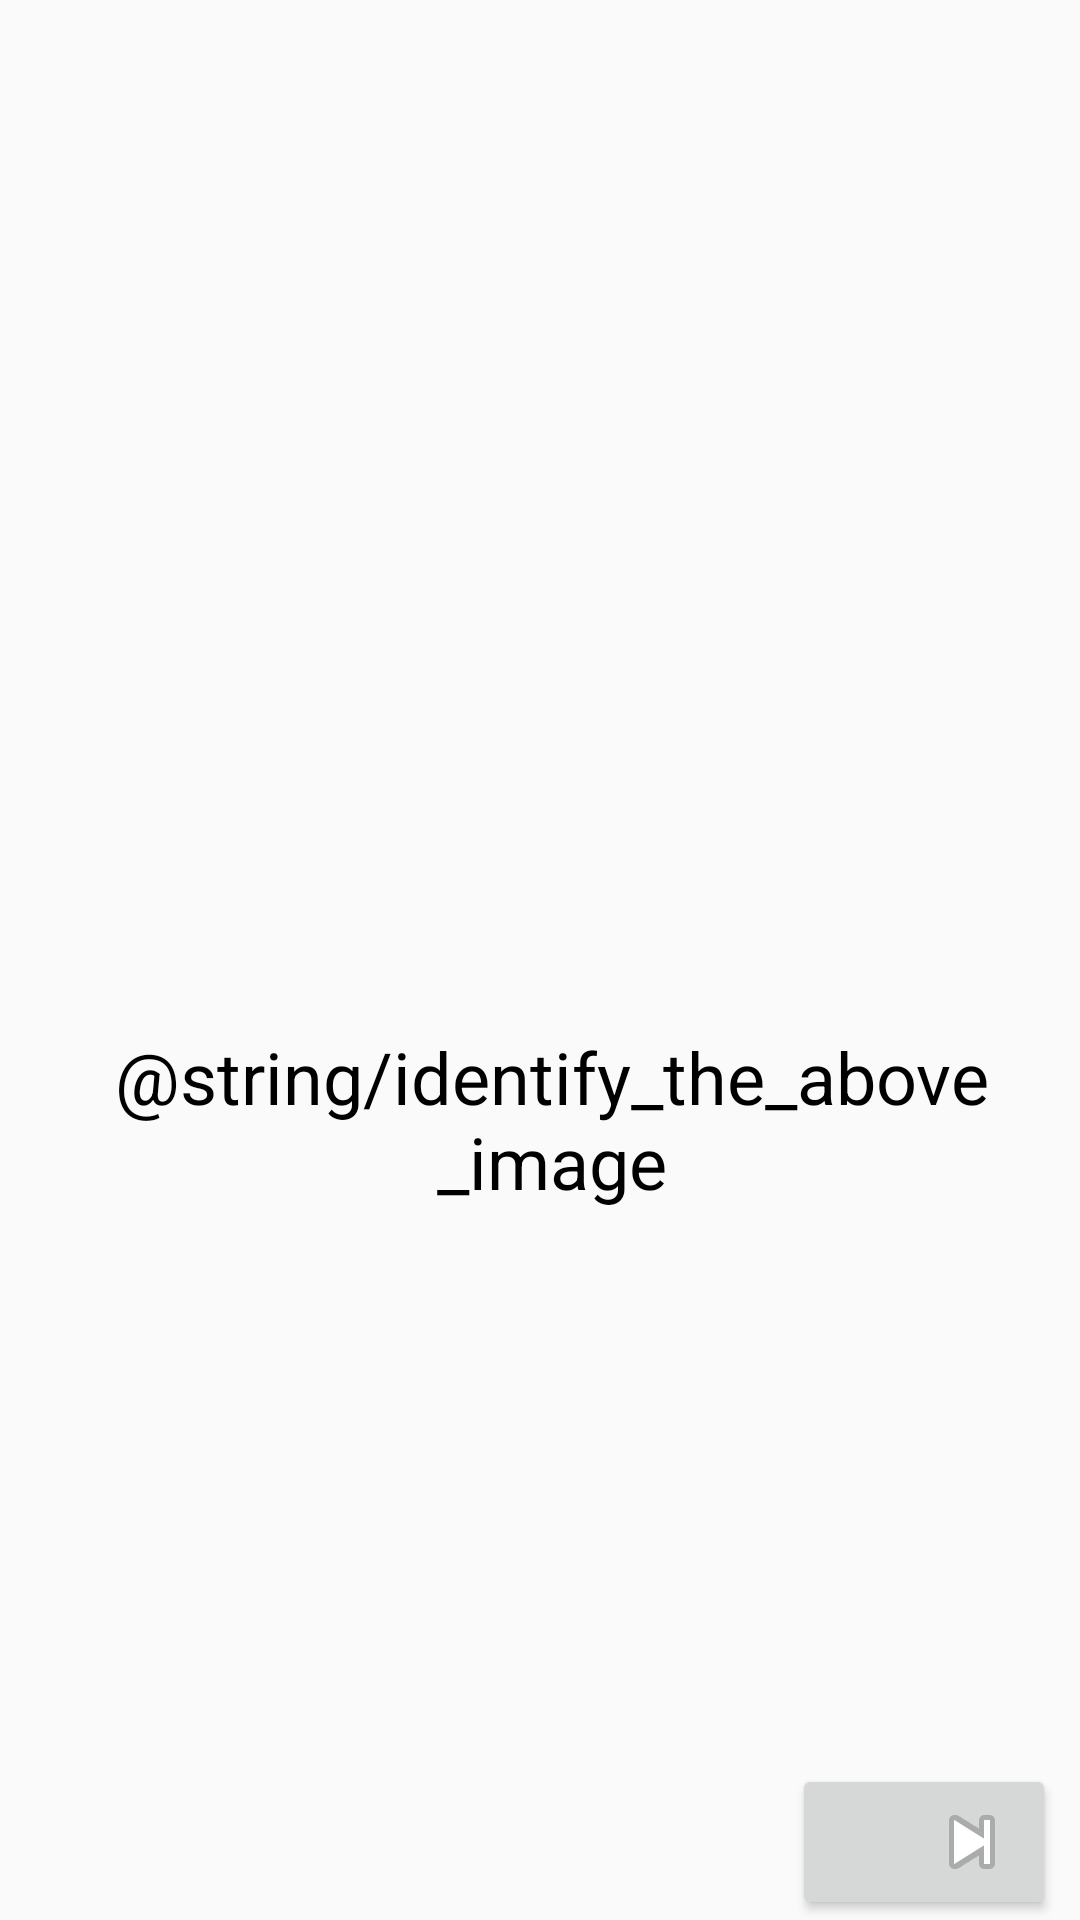

Write the Android layout XML for this screen, with the resource values it uses.
<!-- AndroidManifest.xml: application theme AppTheme -->
<!-- res/layout/fragment_quiz_question_one.xml -->
<?xml version="1.0" encoding="utf-8"?>
<LinearLayout xmlns:android="http://schemas.android.com/apk/res/android"
    xmlns:app="http://schemas.android.com/apk/res-auto"
    xmlns:tools="http://schemas.android.com/tools"
    android:layout_width="match_parent"
    android:layout_height="match_parent"
    android:orientation="vertical">


    <ImageView
        android:id="@+id/quiz_two_image"
        android:layout_width="match_parent"
        android:layout_height="match_parent"
        android:layout_marginStart="8dp"
        android:layout_marginTop="8dp"
        android:layout_marginEnd="8dp"
        android:layout_weight="1"
        android:contentDescription="@string/quiz_image"
        android:scaleType="fitCenter"
        android:src="@drawable/ladder"
        app:layout_constraintEnd_toEndOf="parent"
        app:layout_constraintStart_toStartOf="parent"
        app:layout_constraintTop_toTopOf="parent" />

    <TextView
        android:id="@+id/quiz_one_question"
        android:layout_width="match_parent"
        android:layout_height="wrap_content"
        android:layout_marginStart="8dp"
        android:layout_marginTop="6dp"
        android:text="@string/identify_the_above_image"
        android:textAlignment="center"
        android:textColor="#000000"
        android:textSize="24sp"
        app:layout_constraintEnd_toEndOf="parent"
        app:layout_constraintStart_toStartOf="parent"
        app:layout_constraintTop_toBottomOf="@+id/quiz_two_image" />

    <ListView
        android:id="@+id/quiz_one_options"
        android:layout_width="match_parent"
        android:layout_height="match_parent"
        android:layout_marginStart="8dp"
        android:layout_marginTop="6dp"
        android:layout_marginEnd="8dp"
        android:layout_weight="1.5"
        android:clickable="true"
        android:clipChildren="false"
        android:clipToPadding="false"
        android:dividerHeight="3dp"
        android:elevation="@dimen/cardview_default_elevation"
        android:focusable="true"
        android:footerDividersEnabled="true"
        android:theme="@style/Base.CardView"
        app:layout_constraintBottom_toTopOf="@+id/quiz_one_next_button"
        app:layout_constraintEnd_toEndOf="parent"
        app:layout_constraintStart_toStartOf="parent"
        app:layout_constraintTop_toBottomOf="@+id/quiz_one_question">

    </ListView>

    <Button
        android:id="@+id/quiz_one_next_button"
        android:layout_width="wrap_content"
        android:layout_height="wrap_content"
        android:layout_gravity="end"
        android:layout_marginEnd="8dp"
        android:contentDescription="@string/next"
        android:drawableEnd="@android:drawable/ic_media_next"
        android:onClick="onNextPressed"
        android:textAppearance="@style/TextAppearance.AppCompat.Large"
        app:layout_constraintBottom_toBottomOf="parent"
        app:layout_constraintEnd_toEndOf="parent"
        tools:text="@string/next" />

</LinearLayout>
<!-- resources referenced by this layout -->
<resources>
  <string name="next">Next</string>
  <string name="quiz_image">Quiz Image</string>
  <style name="AppTheme" parent="Theme.AppCompat.Light.DarkActionBar">
          
          <item name="colorPrimary">@color/colorPrimary</item>
          <item name="colorPrimaryDark">@color/colorPrimaryDark</item>
          <item name="colorAccent">@color/colorAccent2</item>
      </style>
  <color name="colorPrimary">#304FFE</color>
  <color name="colorPrimaryDark">#000957</color>
  <color name="colorAccent2">#1A237E</color>
</resources>
